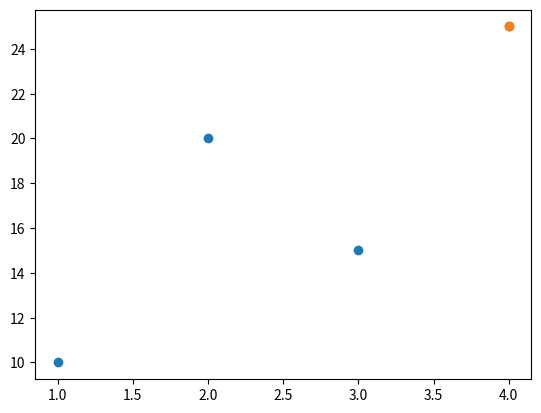

This chart was generated by the following Python code:
#scatter + max point
import matplotlib.pyplot as plt  # import plotting library
x = [1,2,3,4]
y = [10,20,15,25]

plt.scatter(x, y)  # scatter plot

# Highlight maximum point
max_y = max(y)
max_x = x[y.index(max_y)]
plt.scatter(max_x, max_y)

plt.show()
#output
"""display"""
